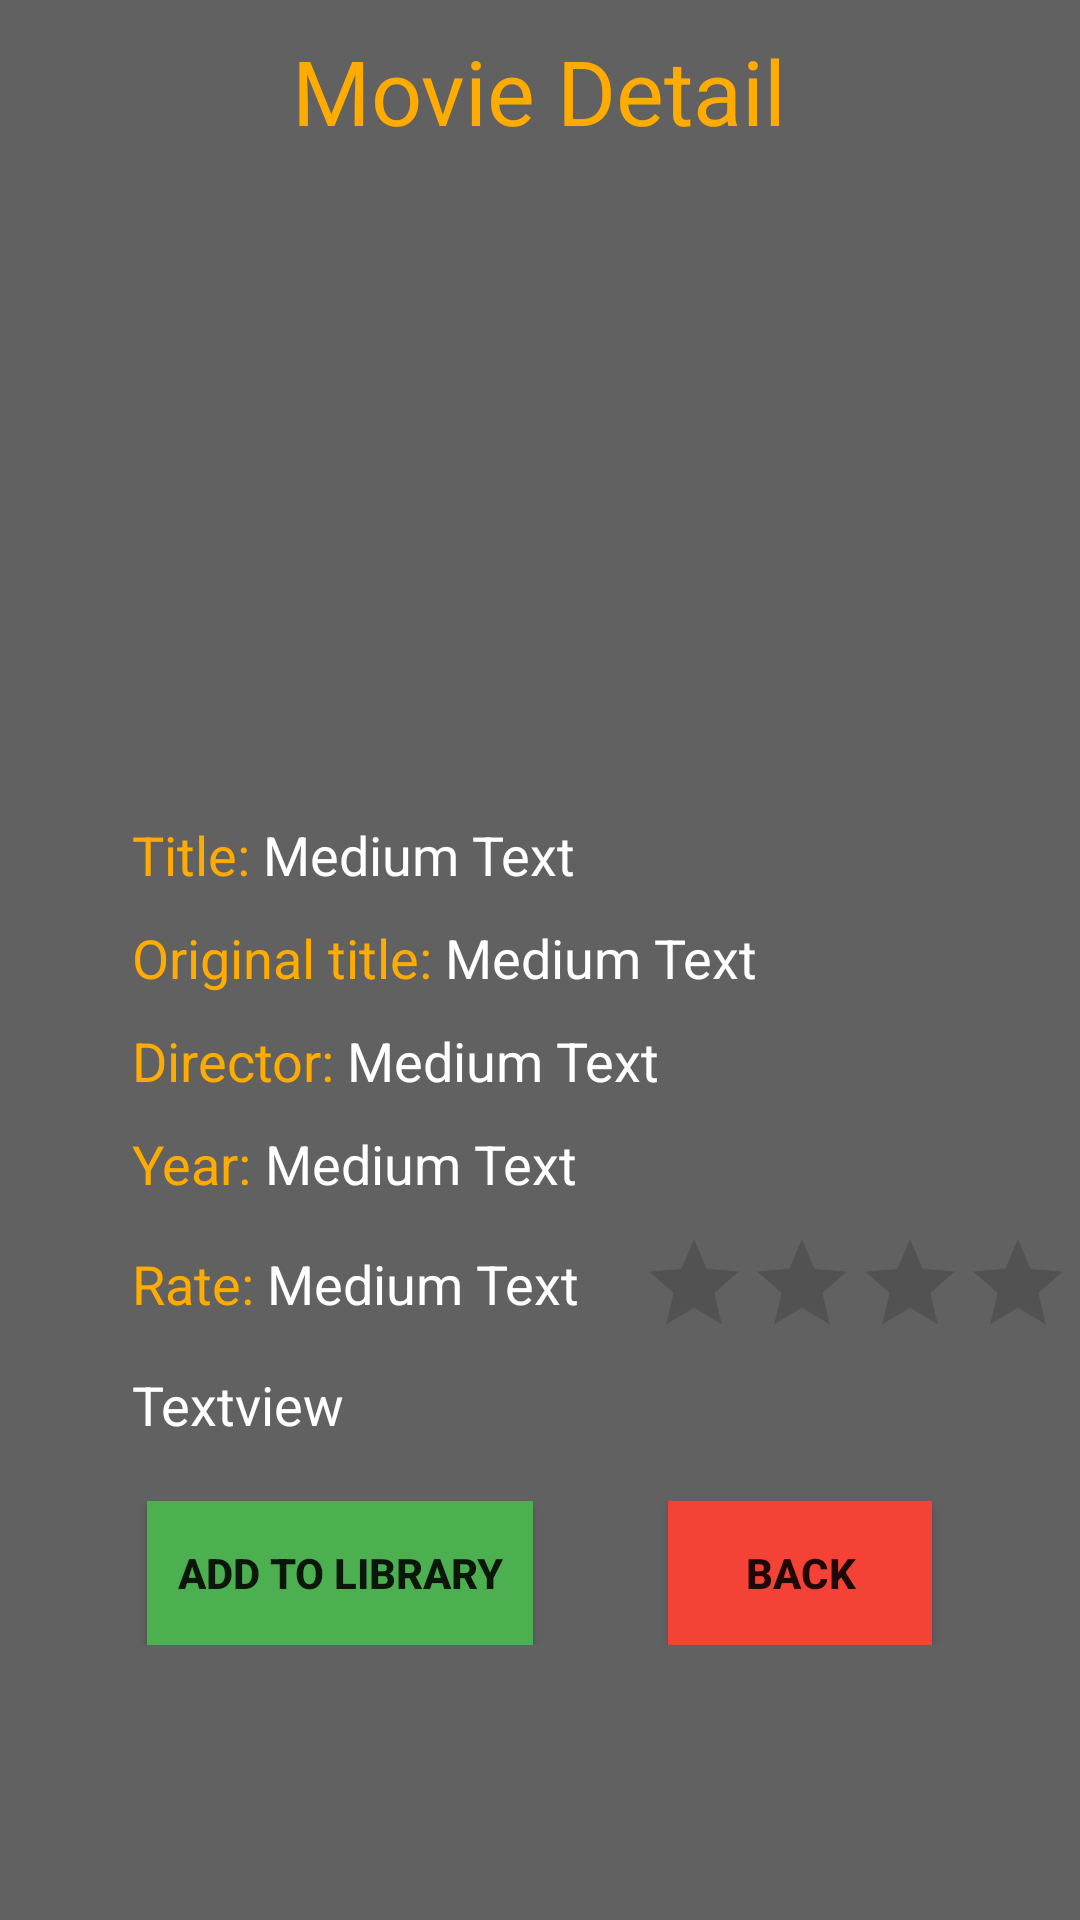

Android layout source for this screen:
<!-- AndroidManifest.xml: application theme AppTheme -->
<!-- res/layout/found_movie_detail_layout.xml -->
<?xml version="1.0" encoding="utf-8"?>
<ScrollView xmlns:android="http://schemas.android.com/apk/res/android"
    android:layout_width="match_parent"
    android:layout_height="match_parent"
    xmlns:tools="http://schemas.android.com/tools"
    android:background="#616161"
    android:id="@+id/foundMovieDetail_view">



    <RelativeLayout
        android:layout_width="fill_parent"
        android:layout_height="fill_parent"
        android:orientation="vertical">

        <TextView
            android:layout_width="wrap_content"
            android:layout_height="wrap_content"
            android:textAppearance="?android:attr/textAppearanceMedium"
            android:text="Title: "
            android:layout_marginStart="44dp"
            android:layout_below="@+id/poster"
            android:layout_alignParentStart="true"
            android:layout_marginTop="20dp"
            android:id="@+id/label_title"
            android:textColor="#ffab00" />

        <ImageView
            android:layout_width="375px"
            android:layout_height="562px"
            android:id="@+id/poster"
            android:adjustViewBounds="true"
            android:layout_centerHorizontal="true"
            android:layout_below="@+id/info"
            android:layout_marginTop="15dp" />

        <TextView
            android:layout_width="wrap_content"
            android:layout_height="wrap_content"
            android:textAppearance="?android:attr/textAppearanceMedium"
            android:text="Original title: "
            android:id="@+id/label_original_title"
            android:layout_below="@+id/title"
            android:layout_alignStart="@+id/label_title"
            android:layout_marginTop="10dp"
            android:textColor="#ffab00" />

        <TextView
            android:layout_width="wrap_content"
            android:layout_height="wrap_content"
            android:textAppearance="?android:attr/textAppearanceLarge"
            android:text="Movie Detail"
            android:id="@+id/info"
            android:layout_alignParentTop="false"
            android:layout_centerHorizontal="true"
            android:textColor="#ffab00"
            android:layout_marginTop="10dp"
            android:textSize="30dp" />

        <TextView
            android:layout_width="wrap_content"
            android:layout_height="wrap_content"
            android:textAppearance="?android:attr/textAppearanceMedium"
            android:text="Director: "
            android:id="@+id/label_director"
            android:layout_marginTop="10dp"
            android:layout_below="@+id/original_title"
            android:layout_alignStart="@id/label_title"
            android:textColor="#ffab00" />

        <TextView
            android:layout_width="wrap_content"
            android:layout_height="wrap_content"
            android:textAppearance="?android:attr/textAppearanceMedium"
            android:text="Year: "
            android:id="@+id/label_year"
            android:layout_marginTop="10dp"
            android:layout_alignStart="@id/label_title"
            android:textColor="#ffab00"
            android:layout_below="@+id/director" />

        <LinearLayout
            android:orientation="horizontal"
            android:layout_width="match_parent"
            android:layout_height="match_parent"
            android:layout_alignStart="@+id/label_year"
            android:layout_marginTop="10dp"
            android:gravity="center_vertical"
            android:id="@+id/rate_layout"
            android:layout_below="@+id/year">

            <TextView
                android:layout_width="wrap_content"
                android:layout_height="wrap_content"
                android:textAppearance="?android:attr/textAppearanceMedium"
                android:text="Rate: "
                android:id="@+id/label_rate"
                android:textColor="#ffab00" />

            <TextView
                android:layout_width="wrap_content"
                android:layout_height="wrap_content"
                android:textAppearance="?android:attr/textAppearanceMedium"
                android:text="Medium Text"
                android:id="@+id/rate"
                android:textColor="#ffffff" />

            <RatingBar
                android:layout_width="wrap_content"
                android:layout_height="wrap_content"
                android:id="@+id/ratingBar_rate"
                style="@style/Base.Widget.AppCompat.RatingBar.Indicator"
                android:layout_marginLeft="20dp"
                android:numStars="5"
                android:stepSize="0.1"
                android:progressTint="#ffff00" />

        </LinearLayout>

        <TextView
            android:layout_width="wrap_content"
            android:layout_height="wrap_content"
            android:textAppearance="?android:attr/textAppearanceMedium"
            android:id="@+id/synopsis"
            android:layout_alignParentBottom="false"
            android:layout_alignStart="@+id/rate_layout"
            android:layout_below="@+id/rate_layout"
            android:layout_marginTop="10dp"
            android:maxLines="6"
            android:scrollbars="vertical"
            android:layout_marginRight="42dp"
            android:text="Textview"
            android:textColor="#ffffff"
            android:clickable="true"/>

        <LinearLayout
            android:orientation="horizontal"
            android:layout_width="fill_parent"
            android:layout_height="fill_parent"
            android:layout_below="@+id/synopsis"
            android:gravity="center_vertical|center_horizontal"
            android:id="@+id/buttons_layout"
            android:layout_marginTop="20dp"
            android:paddingBottom="30dp"
            >

            <Button
                android:layout_width="wrap_content"
                android:layout_height="wrap_content"
                android:text="Add to Library"
                android:id="@+id/btn_add"
                android:background="#4caf50"
                android:textStyle="bold"
                android:paddingLeft="10dp"
                android:paddingRight="10dp" />

            <Button
                android:layout_width="wrap_content"
                android:layout_height="wrap_content"
                android:text="Back"
                android:id="@+id/btn_back"
                android:background="#f44336"
                android:textStyle="bold"
                android:layout_marginLeft="45dp"
                android:paddingLeft="10dp"
                android:paddingRight="10dp" />
        </LinearLayout>

        <TextView
            android:layout_width="fill_parent"
            android:layout_height="wrap_content"
            android:textAppearance="?android:attr/textAppearanceMedium"
            android:text="Medium Text"
            android:id="@+id/title"
            android:layout_alignTop="@+id/label_title"
            android:layout_toEndOf="@+id/label_title"
            android:textColor="#ffffff"
            android:layout_marginRight="15dp" />

        <TextView
            android:layout_width="fill_parent"
            android:layout_height="wrap_content"
            android:textAppearance="?android:attr/textAppearanceMedium"
            android:text="Medium Text"
            android:id="@+id/original_title"
            android:layout_alignTop="@+id/label_original_title"
            android:layout_toEndOf="@+id/label_original_title"
            android:textColor="#ffffff"
            android:layout_marginRight="15dp" />

        <TextView
            android:layout_width="fill_parent"
            android:layout_height="wrap_content"
            android:textAppearance="?android:attr/textAppearanceMedium"
            android:text="Medium Text"
            android:id="@+id/director"
            android:layout_alignTop="@+id/label_director"
            android:layout_toEndOf="@+id/label_director"
            android:textColor="#ffffff"
            android:layout_marginRight="15dp" />

        <TextView
            android:layout_width="wrap_content"
            android:layout_height="wrap_content"
            android:textAppearance="?android:attr/textAppearanceMedium"
            android:text="Medium Text"
            android:id="@+id/year"
            android:layout_alignTop="@+id/label_year"
            android:layout_toEndOf="@+id/label_year"
            android:textColor="#ffffff" />

    </RelativeLayout>
</ScrollView>
<!-- resources referenced by this layout -->
<resources>
  <style name="AppTheme" parent="Theme.AppCompat.Light.NoActionBar">
          
          <item name="colorPrimary">@color/colorPrimary</item>
          <item name="colorPrimaryDark">@color/colorPrimaryDark</item>
          <item name="colorAccent">@color/colorAccent</item>
          <item name="pstsTabTextColor">@color/colorTabText</item>
          <item name="android:windowNoTitle">true</item>
          <item name="pstsIndicatorColor">@color/colorTabIndicator</item>
      </style>
  <color name="colorPrimary">#1A237E</color>
  <color name="colorPrimaryDark">#303F9F</color>
  <color name="colorAccent">#FF4081</color>
  <color name="colorTabText">#FFFFFF</color>
  <color name="colorTabIndicator">#FFFFFF</color>
</resources>
